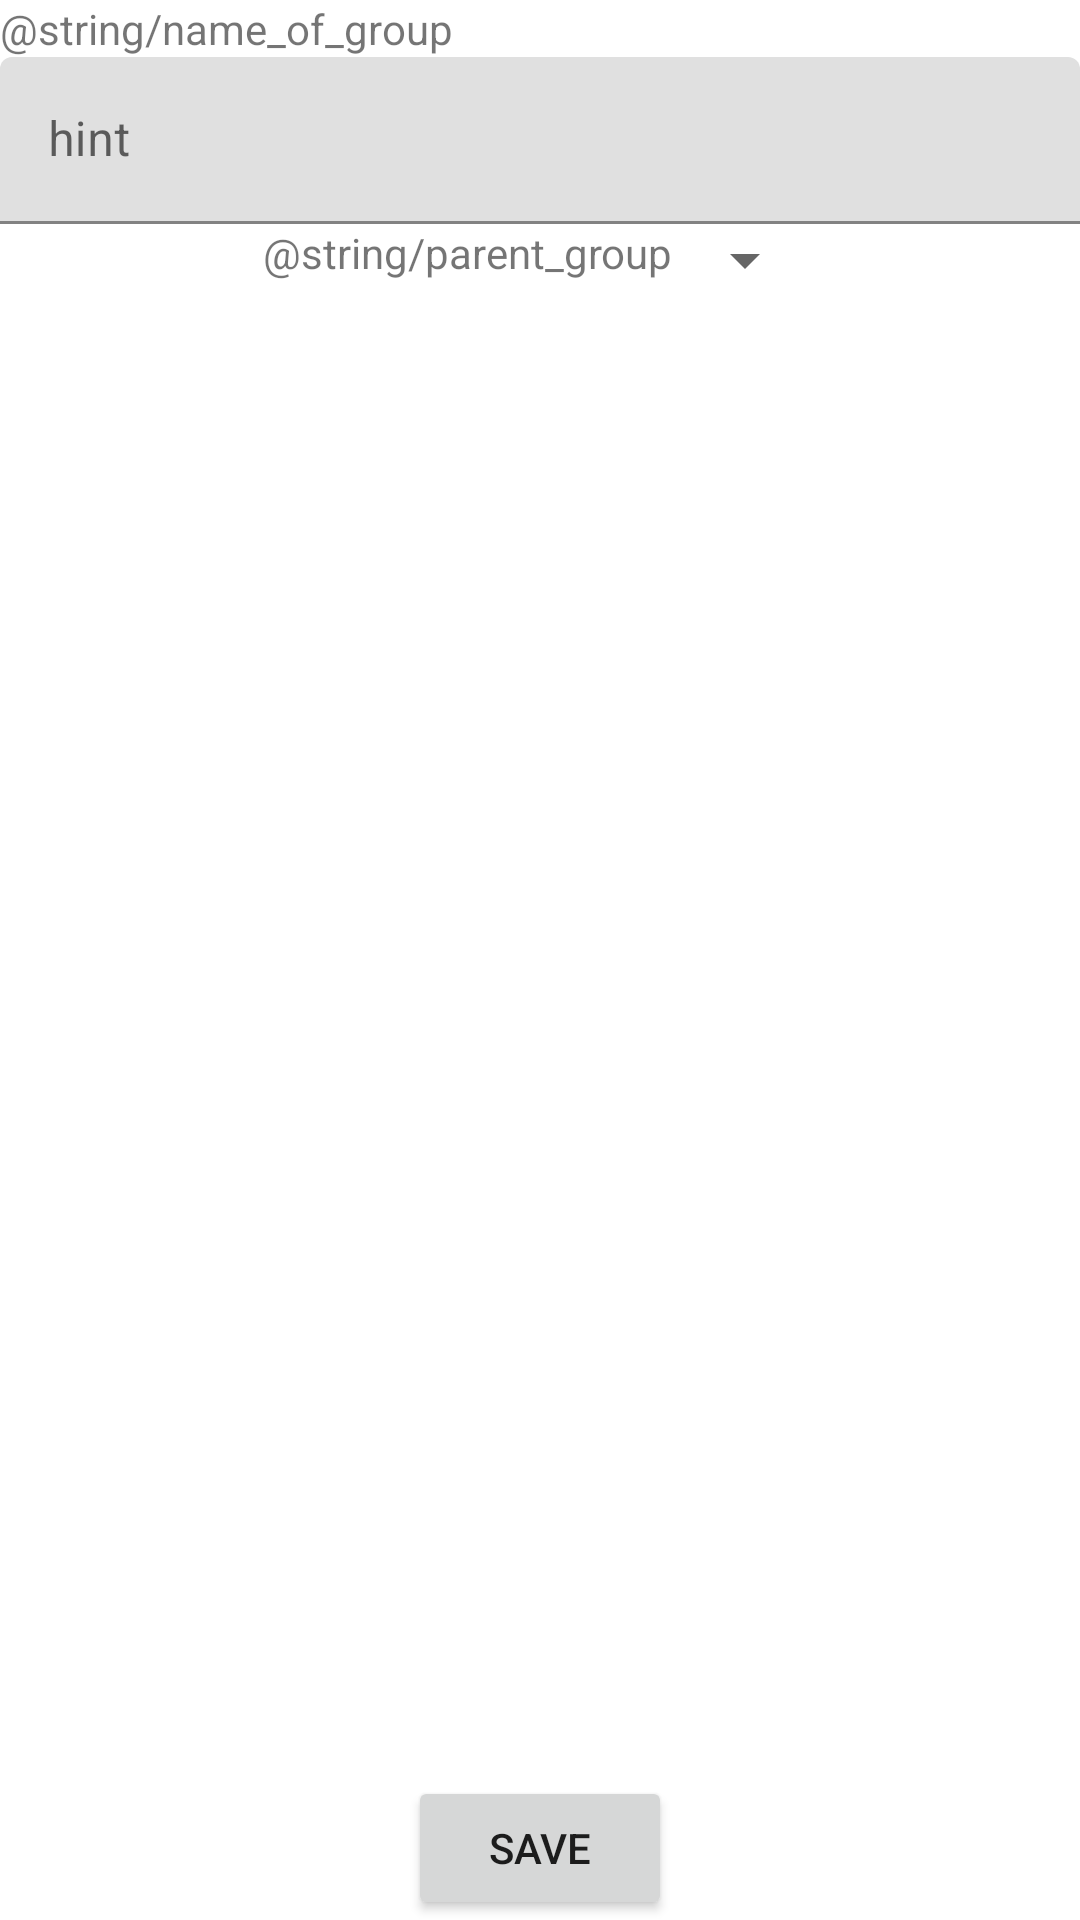

Produce the Android XML layout that renders to this screen, including the resource entries it uses.
<!-- AndroidManifest.xml: application theme Theme.OrderZorka -->
<!-- res/layout/activity_group_item.xml -->
<?xml version="1.0" encoding="utf-8"?>
<androidx.constraintlayout.widget.ConstraintLayout xmlns:android="http://schemas.android.com/apk/res/android"
    xmlns:app="http://schemas.android.com/apk/res-auto"
    xmlns:tools="http://schemas.android.com/tools"
    android:layout_width="match_parent"
    android:layout_height="match_parent"
    tools:context=".presentation.group.GroupItemActivity">

    <com.google.android.material.textfield.TextInputLayout
        android:id="@+id/tilGroupName"
        android:layout_width="match_parent"
        android:layout_height="wrap_content"
        app:layout_constraintStart_toStartOf="parent"
        app:layout_constraintTop_toBottomOf="@+id/tvGroupName">

        <com.google.android.material.textfield.TextInputEditText
            android:id="@+id/etGroupName"
            android:layout_width="match_parent"
            android:layout_height="wrap_content"
            android:hint="hint" />
    </com.google.android.material.textfield.TextInputLayout>

    <TextView
        android:id="@+id/tvGroupName"
        android:layout_width="wrap_content"
        android:layout_height="wrap_content"
        android:text="@string/name_of_group"
        app:layout_constraintStart_toStartOf="parent"
        app:layout_constraintTop_toTopOf="parent" />

    <TextView
        android:id="@+id/tvParentGroupName"
        android:layout_width="wrap_content"
        android:layout_height="wrap_content"
        android:text="@string/parent_group"
        app:layout_constraintEnd_toStartOf="@+id/spinnerGroupList"
        app:layout_constraintHorizontal_bias="0.5"
        app:layout_constraintHorizontal_chainStyle="packed"
        app:layout_constraintStart_toStartOf="parent"
        app:layout_constraintTop_toBottomOf="@+id/tilGroupName" />

    <Button
        android:id="@+id/btnSaveGroup"
        android:layout_width="wrap_content"
        android:layout_height="wrap_content"
        android:text="@string/save"
        app:layout_constraintBottom_toBottomOf="parent"
        app:layout_constraintEnd_toEndOf="parent"
        app:layout_constraintStart_toStartOf="parent" />

    <Spinner
        android:id="@+id/spinnerGroupList"
        android:layout_width="wrap_content"
        android:layout_height="wrap_content"
        app:layout_constraintEnd_toEndOf="parent"
        app:layout_constraintHorizontal_bias="0.5"
        app:layout_constraintStart_toEndOf="@+id/tvParentGroupName"
        app:layout_constraintTop_toBottomOf="@+id/tilGroupName" />
</androidx.constraintlayout.widget.ConstraintLayout>
<!-- resources referenced by this layout -->
<resources>
  <string name="save">Save</string>
  <style name="Theme.OrderZorka" parent="Theme.MaterialComponents.DayNight.DarkActionBar">
          
          <item name="colorPrimary">@color/purple_500</item>
          <item name="colorPrimaryVariant">@color/purple_700</item>
          <item name="colorOnPrimary">@color/white</item>
          
          <item name="colorSecondary">@color/teal_200</item>
          <item name="colorSecondaryVariant">@color/teal_700</item>
          <item name="colorOnSecondary">@color/black</item>
          
          <item name="android:statusBarColor" tools:targetApi="l">?attr/colorPrimaryVariant</item>
          
      </style>
  <!-- not gathered from this repository: default colours our renderer supplied (Android Studio template values) -->
  <color name="purple_500">#FF6200EE</color>
  <color name="purple_700">#FF3700B3</color>
  <color name="teal_200">#FF03DAC5</color>
  <color name="teal_700">#FF018786</color>
  <color name="black">#FF000000</color>
  <color name="white">#FFFFFFFF</color>
</resources>
